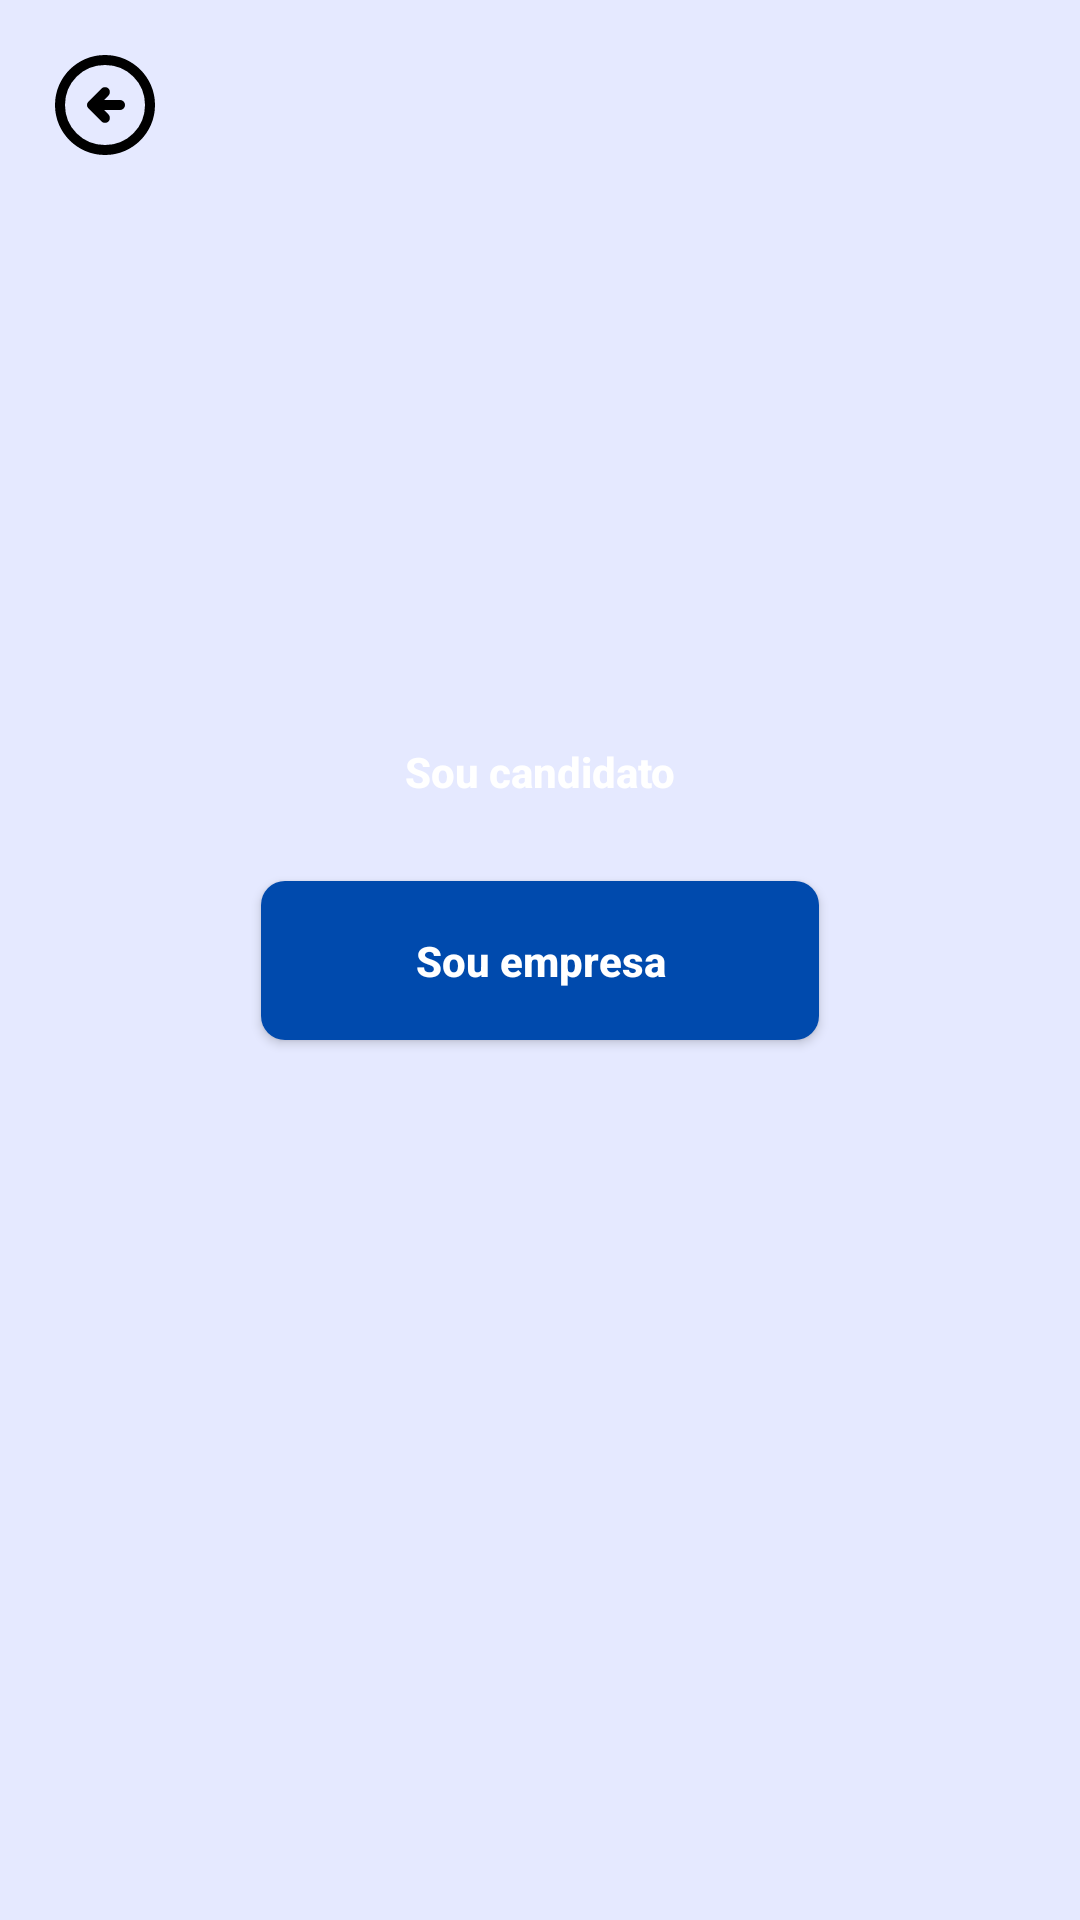

Android layout source for this screen:
<!-- AndroidManifest.xml: application theme Theme.PrimeiraOportunidade -->
<!-- res/layout/activity_select_user.xml -->
<?xml version="1.0" encoding="utf-8"?>
<androidx.constraintlayout.widget.ConstraintLayout xmlns:android="http://schemas.android.com/apk/res/android"
    xmlns:app="http://schemas.android.com/apk/res-auto"
    xmlns:tools="http://schemas.android.com/tools"
    android:id="@+id/main"
    android:background="@color/background_color"
    android:layout_width="match_parent"
    android:layout_height="match_parent"
    tools:context="com.activities.SelectUser">


    <ImageButton
        android:id="@+id/back_button"
        style="@style/BackButton"
        android:layout_width="wrap_content"
        android:layout_height="wrap_content"
        android:onClick="onBackPressed"
        android:src="@drawable/back_button"
        app:layout_constraintStart_toStartOf="parent"

        app:layout_constraintTop_toTopOf="parent" />


    <androidx.appcompat.widget.AppCompatButton
        android:id="@+id/create_user_account"
        style="@style/ButtonOrange"
        android:layout_width="186dp"
        android:layout_height="53dp"
        android:onClick="createUser"
        android:text="@string/create_user_account"
        app:layout_constraintBottom_toTopOf="@+id/create_company_account"
        app:layout_constraintEnd_toEndOf="parent"

        app:layout_constraintStart_toStartOf="parent" />

    <androidx.appcompat.widget.AppCompatButton
        android:id="@+id/create_company_account"
        style="@style/ButtonBlue"
        android:layout_width="186dp"
        android:layout_height="53dp"
        android:onClick="createCompany"
        android:text="@string/create_company_account"
        app:layout_constraintBottom_toBottomOf="parent"
        app:layout_constraintEnd_toEndOf="parent"
        app:layout_constraintStart_toStartOf="parent"
        app:layout_constraintTop_toTopOf="parent" />




</androidx.constraintlayout.widget.ConstraintLayout>
<!-- resources referenced by this layout -->
<resources>
  <color name="background_color">#E5E9FF</color>
  <!-- drawable back_button (drawable) -->
  <vector xmlns:android="http://schemas.android.com/apk/res/android" android:autoMirrored="true" android:height="40dp" android:tint="#000000" android:viewportHeight="960" android:viewportWidth="960" android:width="40dp">
  
      <path android:fillColor="@android:color/white" android:pathData="M472,520L600,520Q617,520 628.5,508.5Q640,497 640,480Q640,463 628.5,451.5Q617,440 600,440L472,440L508,404Q519,393 519,376Q519,359 508,348Q497,337 480,337Q463,337 452,348L348,452Q336,464 336,480Q336,496 348,508L452,612Q463,623 480,623Q497,623 508,612Q519,601 519,584Q519,567 508,556L472,520ZM480,880Q397,880 324,848.5Q251,817 197,763Q143,709 111.5,636Q80,563 80,480Q80,397 111.5,324Q143,251 197,197Q251,143 324,111.5Q397,80 480,80Q563,80 636,111.5Q709,143 763,197Q817,251 848.5,324Q880,397 880,480Q880,563 848.5,636Q817,709 763,763Q709,817 636,848.5Q563,880 480,880ZM480,800Q614,800 707,707Q800,614 800,480Q800,346 707,253Q614,160 480,160Q346,160 253,253Q160,346 160,480Q160,614 253,707Q346,800 480,800ZM480,480Q480,480 480,480Q480,480 480,480Q480,480 480,480Q480,480 480,480Q480,480 480,480Q480,480 480,480Q480,480 480,480Q480,480 480,480Z"/>
  </vector>
  <string name="create_company_account">Sou empresa</string>
  <string name="create_user_account">Sou candidato</string>
  <style name="BackButton">
          <item name="android:background">@android:color/transparent</item>
          <item name="android:layout_margin">15dp</item>
      </style>
  <style name="ButtonBlue">
          <item name="android:background">@drawable/button_blue</item>
          <item name="android:textColor">@color/white</item>
          <item name="android:layout_margin">10dp</item>
          <item name="textAllCaps">false</item>
          <item name="android:textStyle">bold</item>
      </style>
  <style name="ButtonOrange">
          <item name="android:background">@drawable/button_orange</item>
          <item name="android:textColor">@color/white</item>
          <item name="android:layout_margin">10dp</item>
          <item name="textAllCaps">false</item>
  
          <item name="android:textStyle">bold</item>
      </style>
  <style name="Theme.PrimeiraOportunidade" parent="Base.Theme.PrimeiraOportunidade" />
  <!-- drawable button_blue (drawable) -->
  <?xml version="1.0" encoding="utf-8"?>
  <shape xmlns:android="http://schemas.android.com/apk/res/android">
    <solid android:color="@color/blue"/>
      <corners android:radius="8dp"/>
  </shape>
  <color name="white">#FFFFFFFF</color>
  <style name="Base.Theme.PrimeiraOportunidade" parent="Theme.Material3.DayNight.NoActionBar">
          
          
      </style>
  <color name="blue">#004AAD</color>
</resources>
